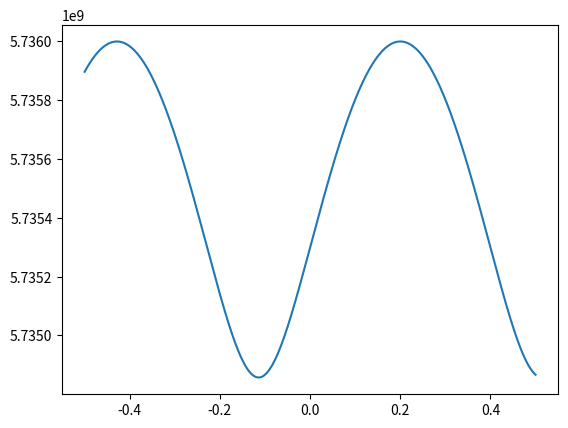

Write Python code to recreate this figure.
import numpy as np
import matplotlib.pyplot as plt

def gaussian(x, A, mu, sigma, offset):
    return A * np.exp(-(x - mu)**2 / (2 * sigma**2)) + offset

def S21_notch(f,fr=1e9,Ql=900,Qc=1000.,phi=0.,a=1.):
    '''
    full model for notch type resonances
    '''
    return a*(1.-Ql/Qc*np.exp(1j*phi)/(1.+2j*Ql*(f-fr)/fr))

def S21_notch_real(f,fr=1e9,Ql=900,Qc=1000.,phi=0.,a=1.):
    return np.real(S21_notch(f,fr,Ql,Qc,phi,a))

def S21_notch_imag(f,fr=1e9,Ql=900,Qc=1000.,phi=0.,a=1.):
    return np.imag(S21_notch(f,fr,Ql,Qc,phi,a))

def resonator_flux(flux, IF_max, coeff, gamma, flux_offset, offset_ROF ):
    d = (gamma-1)/(gamma+1)
    phai = (flux + flux_offset) * coeff
    return IF_max * np.sqrt(np.cos(phai)**2 + d**2 * np.sin(phai)**2) + offset_ROF


if __name__ == '__main__':
    ### Test S21_notch
    # x = np.linspace(-48e6,-44e6,5000)
    # print(type(S21_notch(x)))
    # plt.plot(x, S21_notch(x, -46.5e6, 9.0e+02, 1.0e+03, 0.0e+00, 0.035))
    # plt.show()
    ### Test resonator_flux
    x = np.linspace(-0.5,0.5,5000)
    plt.plot(x, resonator_flux(x, 2e6, 5, 2.5, -0.2, 5.734e9))

    # plt.plot(x, resonator_flux(x, 1.6e6,  4.93558591e+00, 3,  3.67462775e+01, -1.584e8))   
    plt.show()